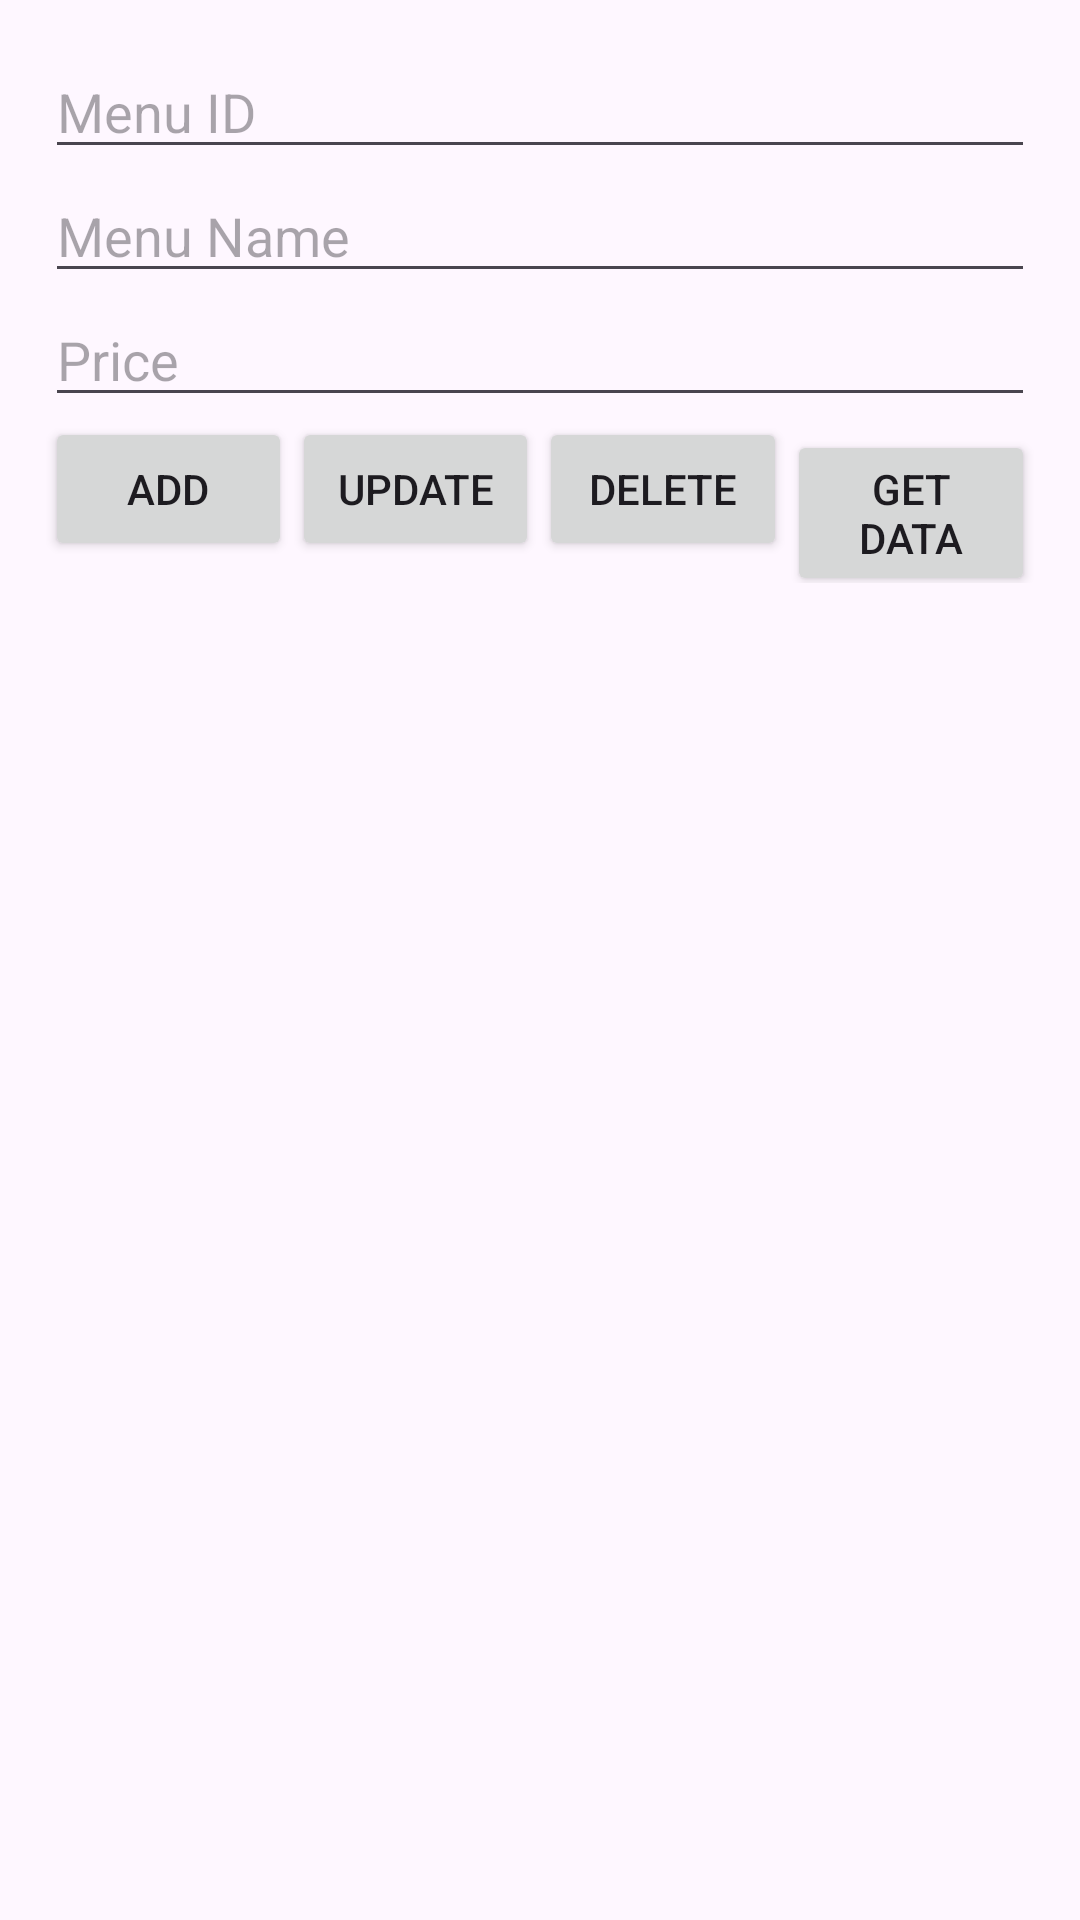

Here is an Android app screen rendered from its layout file. Give the layout XML and the strings, colors and styles it references.
<!-- AndroidManifest.xml: application theme Theme.BDApplication -->
<!-- res/layout/fragment_menu.xml -->
<?xml version="1.0" encoding="utf-8"?>
<LinearLayout xmlns:android="http://schemas.android.com/apk/res/android"
    xmlns:tools="http://schemas.android.com/tools"
    android:layout_width="match_parent"
    android:layout_height="match_parent"
    android:orientation="vertical"
    android:padding="15dp"
    tools:context=".adapter.fragment.MenuFragment">

    
    <EditText
        android:id="@+id/etMenuId"
        android:layout_width="match_parent"
        android:layout_height="wrap_content"
        android:hint="Menu ID"
        android:inputType="number" />

    <EditText
        android:id="@+id/etMenuName"
        android:layout_width="match_parent"
        android:layout_height="wrap_content"
        android:hint="Menu Name"
        android:inputType="text" />

    <EditText
        android:id="@+id/etMenuPrice"
        android:layout_width="match_parent"
        android:layout_height="wrap_content"
        android:hint="Price"
        android:inputType="numberDecimal" />

    <LinearLayout
        android:layout_width="match_parent"
        android:layout_height="wrap_content"
        android:orientation="horizontal">

        <Button
            android:id="@+id/btnAdd"
            android:layout_width="0dp"
            android:layout_weight="1"
            android:layout_height="wrap_content"
            android:text="Add" />

        <Button
            android:id="@+id/btnUpdate"
            android:layout_width="0dp"
            android:layout_weight="1"
            android:layout_height="wrap_content"
            android:text="Update" />

        <Button
            android:id="@+id/btnDelete"
            android:layout_width="0dp"
            android:layout_weight="1"
            android:layout_height="wrap_content"
            android:text="Delete" />

        <Button
            android:id="@+id/btnGetData"
            android:layout_width="0dp"
            android:layout_weight="1"
            android:layout_height="wrap_content"
            android:text="Get Data" />
    </LinearLayout>

    <androidx.recyclerview.widget.RecyclerView
        android:id="@+id/rvMenuList"
        android:layout_width="match_parent"
        android:layout_height="0dp"
        android:layout_weight="1" />
</LinearLayout>
<!-- resources referenced by this layout -->
<resources>
  <style name="Theme.BDApplication" parent="Base.Theme.BDApplication" />
  <style name="Base.Theme.BDApplication" parent="Theme.Material3.DayNight.NoActionBar">
          
          
      </style>
</resources>
